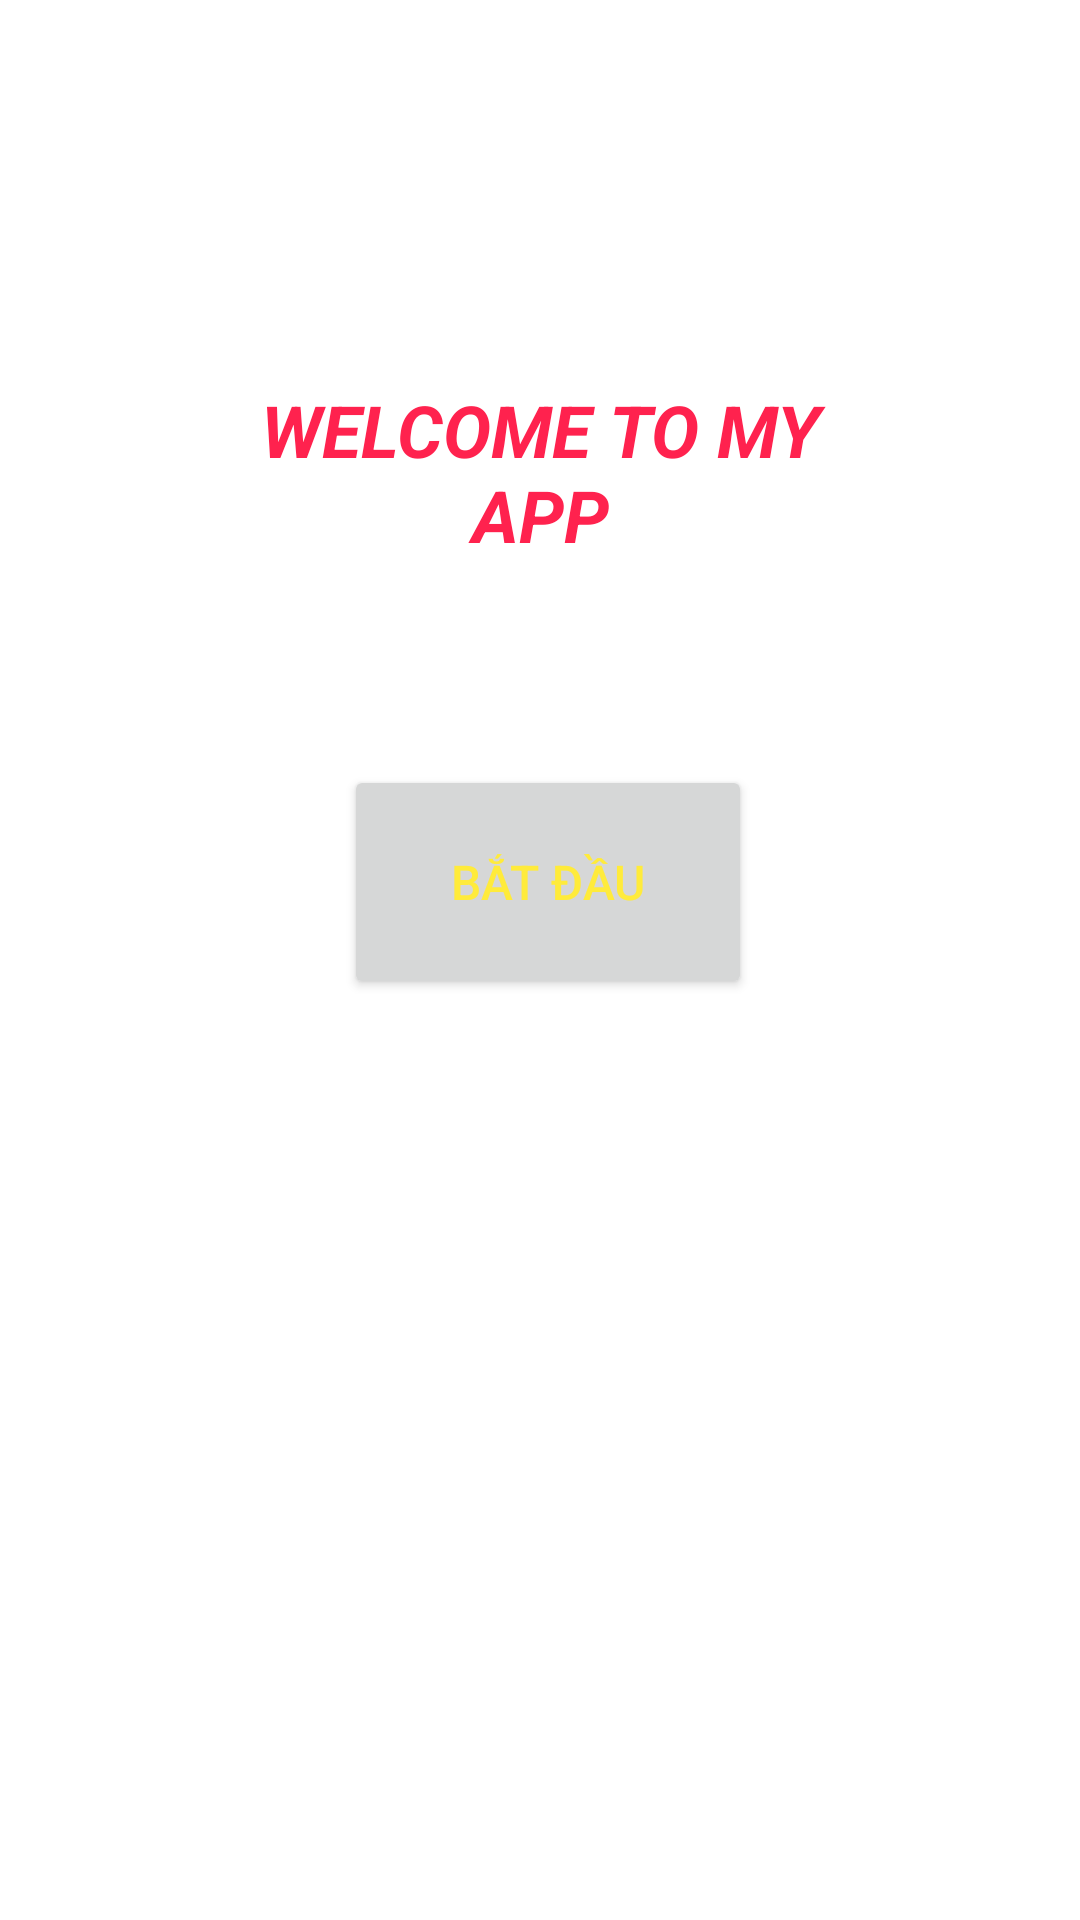

Produce the Android XML layout that renders to this screen, including the resource entries it uses.
<!-- AndroidManifest.xml: application theme Theme.AppTinhToan -->
<!-- res/layout/activity_main.xml -->
<?xml version="1.0" encoding="utf-8"?>
<androidx.constraintlayout.widget.ConstraintLayout xmlns:android="http://schemas.android.com/apk/res/android"
    xmlns:app="http://schemas.android.com/apk/res-auto"
    xmlns:tools="http://schemas.android.com/tools"
    android:layout_width="match_parent"
    android:layout_height="match_parent"
    tools:context=".MainActivity">

    <TextView
        android:id="@+id/textView"
        android:layout_width="209dp"
        android:layout_height="78dp"
        android:layout_marginStart="81dp"
        android:layout_marginTop="127dp"
        android:layout_marginEnd="81dp"
        android:text="WELCOME TO MY APP"
        android:textAlignment="center"
        android:textColor="#FF224E"
        android:textSize="24sp"
        android:textStyle="bold|italic"
        app:layout_constraintEnd_toEndOf="parent"
        app:layout_constraintStart_toStartOf="parent"
        app:layout_constraintTop_toTopOf="parent" />

    <Button
        android:id="@+id/button00"
        android:layout_width="136dp"
        android:layout_height="78dp"
        android:layout_marginStart="140dp"
        android:layout_marginTop="50dp"
        android:layout_marginEnd="135dp"
        android:text="Bắt đầu"
        android:textColor="#FFEB3B"
        android:textSize="16sp"
        app:layout_constraintEnd_toEndOf="parent"
        app:layout_constraintStart_toStartOf="parent"
        app:layout_constraintTop_toBottomOf="@+id/textView" />
</androidx.constraintlayout.widget.ConstraintLayout>
<!-- resources referenced by this layout -->
<resources>
  <style name="Theme.AppTinhToan" parent="Theme.MaterialComponents.DayNight.DarkActionBar">
          
          <item name="colorPrimary">@color/purple_500</item>
          <item name="colorPrimaryVariant">@color/purple_700</item>
          <item name="colorOnPrimary">@color/white</item>
          
          <item name="colorSecondary">@color/teal_200</item>
          <item name="colorSecondaryVariant">@color/teal_700</item>
          <item name="colorOnSecondary">@color/black</item>
          
          <item name="android:statusBarColor" tools:targetApi="l">?attr/colorPrimaryVariant</item>
          
      </style>
  <!-- not gathered from this repository: default colours our renderer supplied (Android Studio template values) -->
  <color name="purple_500">#FF6200EE</color>
  <color name="purple_700">#FF3700B3</color>
  <color name="teal_200">#FF03DAC5</color>
  <color name="teal_700">#FF018786</color>
  <color name="black">#FF000000</color>
  <color name="white">#FFFFFFFF</color>
</resources>
